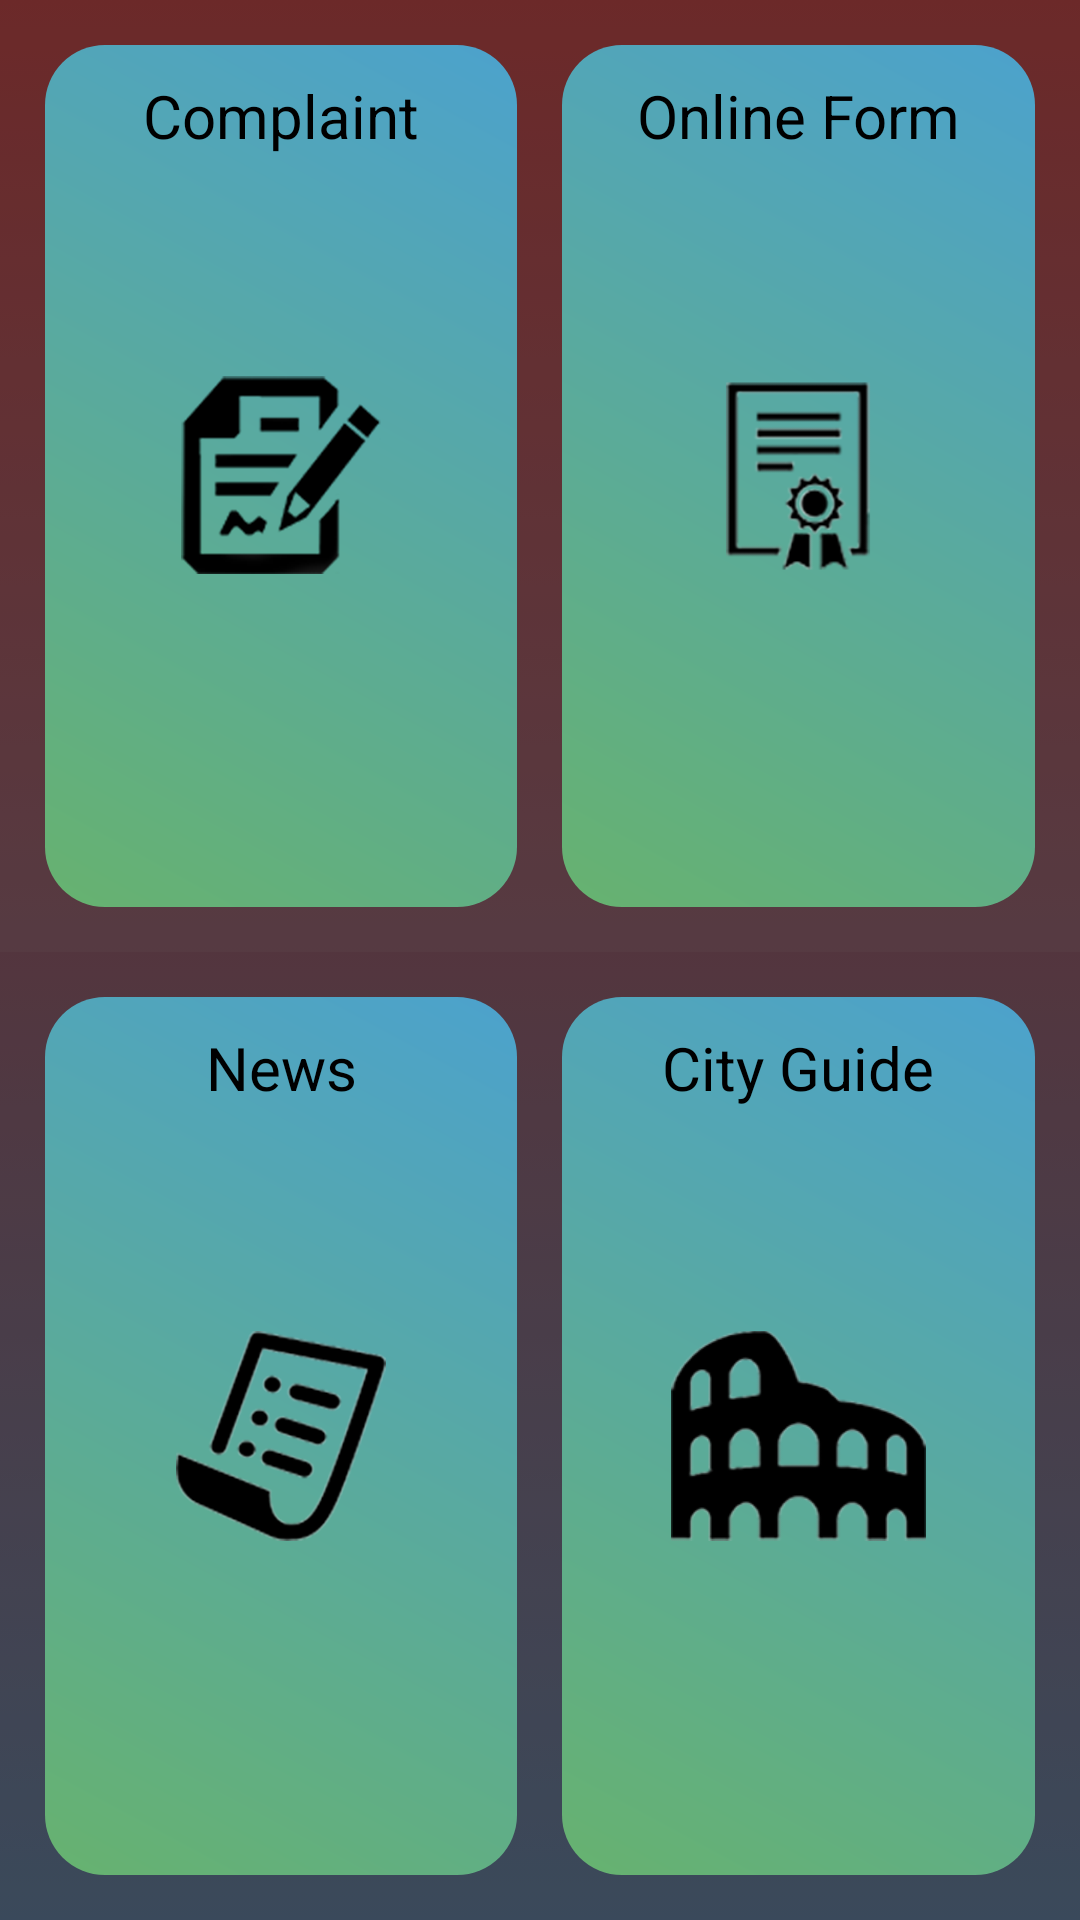

This screen was rendered from an Android layout file. Write that file and the resources it references.
<!-- AndroidManifest.xml: application theme AppTheme -->
<!-- res/layout/activity_mainpage.xml -->
<?xml version="1.0" encoding="utf-8"?>
<RelativeLayout xmlns:android="http://schemas.android.com/apk/res/android"
    android:id="@+id/relativeLayout1"
    android:layout_width="match_parent"
    android:layout_height="wrap_content">



    <LinearLayout
        android:layout_width="match_parent"
        android:layout_height="match_parent"
        android:background="@drawable/multi"
        android:orientation="vertical"
        android:weightSum="1">

        <LinearLayout
            android:layout_width="match_parent"
            android:layout_height="wrap_content"
            android:layout_weight="0.5"
            android:background="#66666666"
            android:orientation="horizontal"
            android:weightSum="1">

            <RelativeLayout
                android:layout_width="0dp"
                android:layout_height="match_parent"
                android:layout_gravity="center_vertical"
                android:layout_weight="0.50"
                android:background="@drawable/shape1"
                android:padding="10dp"
                android:layout_marginLeft="15dp"
                android:layout_marginRight="15dp"
                android:layout_marginTop="15dp"
                android:layout_marginBottom="15dp">

                <ImageView
                    android:id="@+id/image1"
                    android:layout_width="wrap_content"
                    android:layout_height="wrap_content"
                    android:layout_centerInParent="true"
                    android:src="@drawable/complain1" />

                <TextView
                    android:layout_width="match_parent"
                    android:layout_height="wrap_content"
                    android:text="Complaint"
                    android:textAlignment="center"
                    android:textColor="@color/black"
                    android:textSize="20dp" />
            </RelativeLayout>

            <RelativeLayout
                android:layout_width="0dp"
                android:layout_height="match_parent"
                android:layout_gravity="center_vertical"
                android:layout_weight="0.50"
                android:background="@drawable/shape1"
                android:padding="10dp"
                android:layout_marginRight="15dp"
                android:layout_marginTop="15dp"
                android:layout_marginBottom="15dp">

                <ImageView
                    android:id="@+id/image2"
                    android:layout_width="80dp"
                    android:layout_height="80dp"
                    android:layout_centerInParent="true"
                    android:src="@drawable/certi" />
                <TextView
                    android:layout_width="match_parent"
                    android:layout_height="wrap_content"
                    android:text="Online Form"
                    android:textAlignment="center"
                    android:textColor="@color/black"
                    android:textSize="20dp" />

            </RelativeLayout>

        </LinearLayout>

        <LinearLayout
            android:layout_width="match_parent"
            android:layout_height="wrap_content"
            android:layout_weight="0.5"
            android:background="#55666666"
            android:orientation="horizontal"
            android:weightSum="1">

            <RelativeLayout
                android:layout_width="0dp"
                android:layout_height="match_parent"
                android:layout_gravity="center_vertical"
                android:layout_weight="0.50"
                android:background="@drawable/shape1"
                android:padding="10dp"
                android:layout_marginLeft="15dp"
                android:layout_marginRight="15dp"
                android:layout_marginTop="15dp"
                android:layout_marginBottom="15dp">

                <ImageView
                    android:id="@+id/image3"
                    android:layout_width="70dp"
                    android:layout_height="70dp"
                    android:layout_centerInParent="true"
                    android:src="@drawable/news1" />
                <TextView
                    android:layout_width="match_parent"
                    android:layout_height="wrap_content"
                    android:text="News"
                    android:textAlignment="center"
                    android:textColor="@color/black"
                    android:textSize="20dp" />

            </RelativeLayout>

            <RelativeLayout
                android:layout_width="0dp"
                android:layout_height="match_parent"
                android:layout_gravity="center_vertical"
                android:layout_weight="0.50"
                android:background="@drawable/shape1"
                android:padding="10dp"
                android:layout_marginRight="15dp"
                android:layout_marginTop="15dp"
                android:layout_marginBottom="15dp">

                <ImageView
                    android:id="@+id/image4"
                    android:layout_width="85dp"
                    android:layout_height="85dp"
                    android:layout_centerInParent="true"
                    android:src="@drawable/uiop3" />
                <TextView
                    android:layout_width="match_parent"
                    android:layout_height="wrap_content"
                    android:text="City Guide"
                    android:textAlignment="center"
                    android:textColor="@color/black"
                    android:textSize="20dp" />

            </RelativeLayout>

        </LinearLayout>
    </LinearLayout>
</RelativeLayout>
<!-- resources referenced by this layout -->
<resources>
  <color name="black">#000000</color>
  <!-- drawable certi: png bitmap (drawable-xxhdpi, 20800 bytes) -->
  <!-- drawable complain1: png bitmap (drawable-xxhdpi, 13488 bytes) -->
  <!-- drawable multi (drawable) -->
  <?xml version="1.0" encoding="utf-8"?>
  <selector xmlns:android="http://schemas.android.com/apk/res/android">
  
      <item>
          <shape>
              <gradient
                  android:angle="90"
                  android:startColor="@color/purple"
                  android:endColor="@color/maroon"
                  android:type="linear">
  
              </gradient>
  
          </shape>
      </item>
  </selector>
  <!-- drawable news1: png bitmap (drawable-xxhdpi, 40075 bytes) -->
  <!-- drawable shape1 (drawable) -->
  <shape xmlns:android="http://schemas.android.com/apk/res/android" android:shape="rectangle"
      android:layout_height="280dp"
      android:layout_width="450dp"
  
      android:layout_marginTop="10dp">
      <gradient
          android:startColor="@color/lightgreen"
          android:endColor="@color/blue"
          android:angle="45"
          android:layout_width="wrap_content"
          android:layout_height="wrap_content"/>
  
      <corners android:radius="20dp"
  
          android:layout_width="wrap_content"
          android:layout_height="wrap_content" />
  </shape>
  <!-- drawable uiop3: png bitmap (drawable-xxhdpi, 17858 bytes) -->
  <style name="AppTheme" parent="Base.Theme.AppCompat.Light.DarkActionBar">
          
  
          <item name="colorPrimary">@color/colorPrimary</item>
          <item name="colorPrimaryDark">@color/colorPrimaryDark</item>
          <item name="colorAccent">@color/colorAccent</item>
      </style>
  <color name="purple">#243B55</color>
  <color name="maroon">#6f0000</color>
  <color name="lightgreen">#67B26F</color>
  <color name="blue">#4ca2cd</color>
  <color name="colorPrimary">#3091cd</color>
  <color name="colorPrimaryDark">#303F9F</color>
  <color name="colorAccent">#FF4081</color>
</resources>
